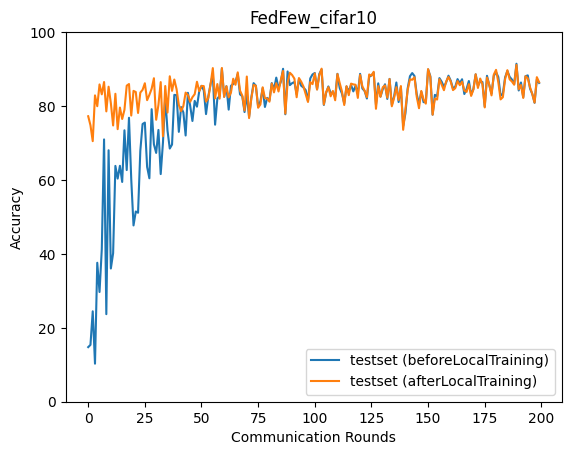

Source data for this figure (header and first rows):
epoch, accuracy_test_before, accuracy_test_after
0, 14.77, 77.24
1, 15.38, 74.79
2, 24.47, 70.5
3, 10.29, 82.88
4, 37.6, 79.96
5, 29.68, 85.85
6, 41.29, 83.16
7, 70.97, 86.5
8, 23.69, 78.56
9, 68.04, 85.23
10, 36.04, 80.78
11, 40.18, 74.74
12, 63.81, 83.32
13, 60.36, 73.75
14, 63.83, 79.59
15, 59.46, 76.49
16, 73.44, 78.99
17, 62.68, 85.52
18, 76.83, 85.96
19, 60.17, 77.43
20, 47.7, 84.1
21, 51.46, 83.8
22, 51.13, 78.12
23, 67.88, 83.64
24, 75.14, 84.39
25, 75.52, 86.17
26, 63.54, 81.59
27, 60.46, 83.03
28, 79.15, 84.68
29, 69.65, 87.52
30, 67.31, 76.29
31, 73.53, 80.32
32, 61.59, 86.48
33, 70.18, 71.82
34, 82.38, 85.42
35, 73.35, 78.23
36, 68.5, 88.05
37, 69.58, 84.1
38, 83.02, 87.18
39, 82.97, 84.59
40, 73.02, 80.31
41, 79.72, 78.61
42, 78.27, 80.02
43, 72.03, 83.64
44, 83.57, 82.98
45, 80.08, 81.13
46, 75.96, 82.4
47, 81.39, 83.21
48, 79.83, 86.57
49, 84.02, 84.02
50, 85.45, 85.45
51, 84.25, 85.4
52, 77.82, 81.2
53, 82.57, 82.14
54, 85.96, 85.86
55, 88.5, 90.27
56, 74.95, 82.07
57, 82.01, 85.94
58, 82.74, 82
59, 90.13, 90.29
... 140 more rows
